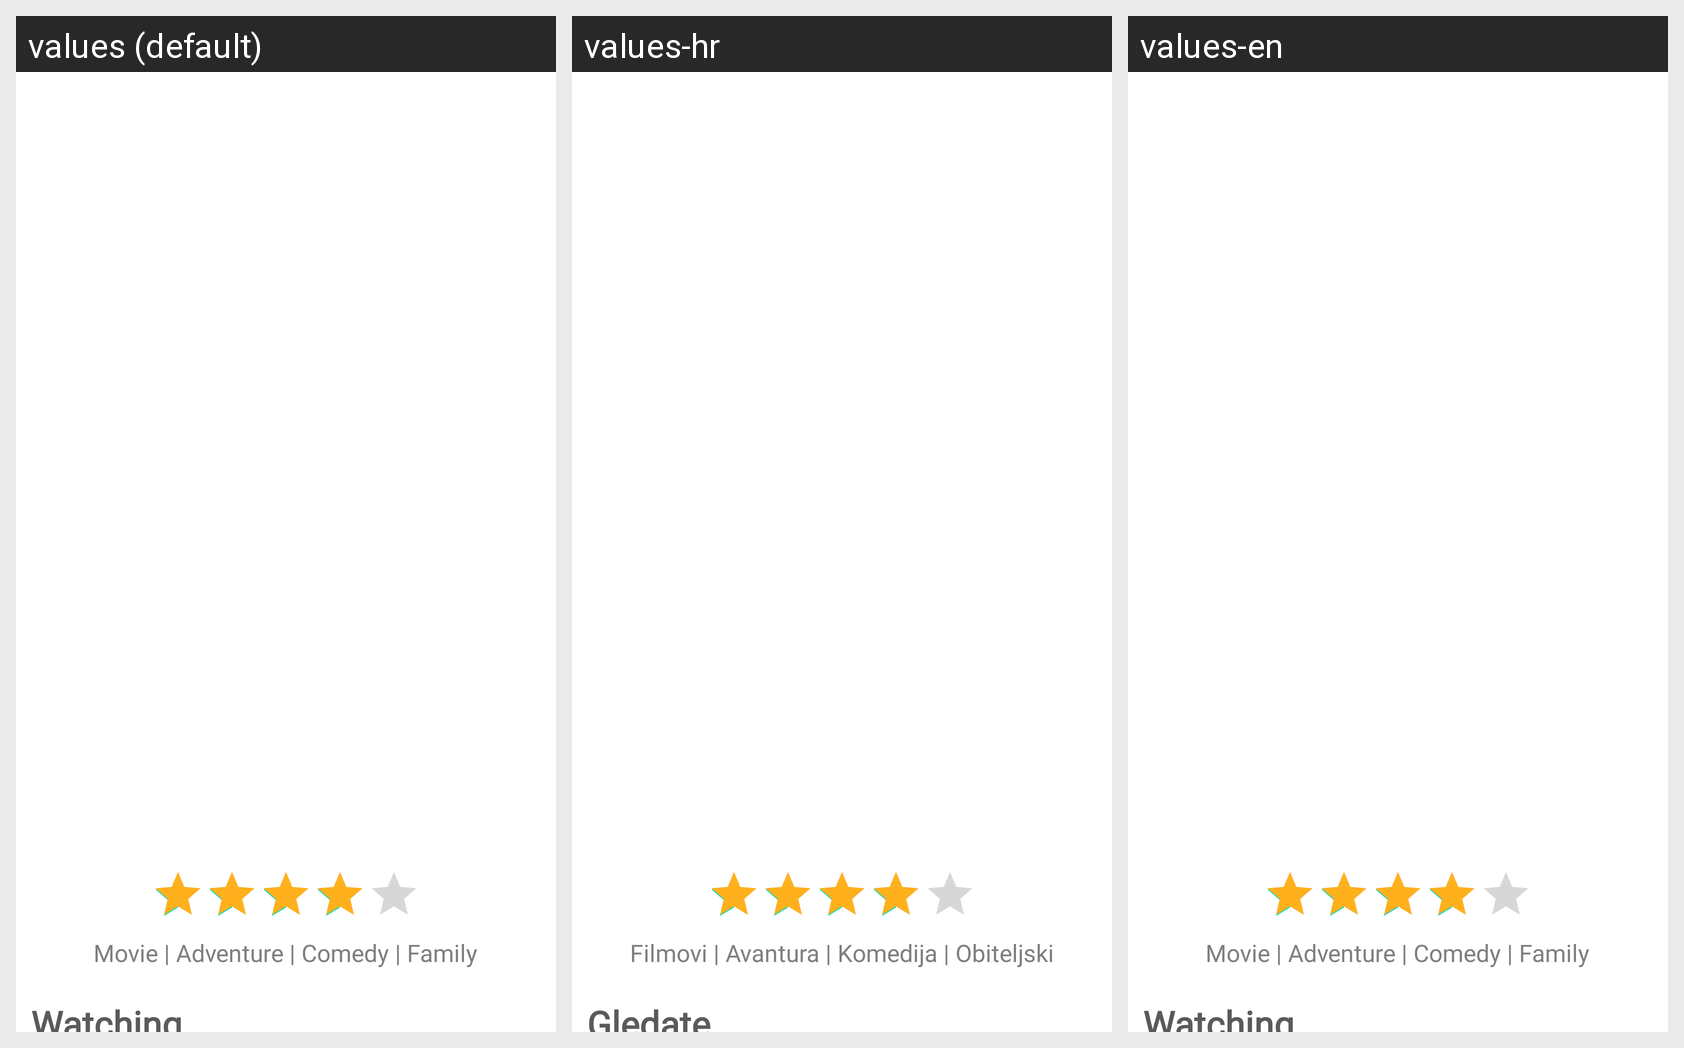

This grid shows one Android layout under several languages. Give, for every string resource on the screen, its name, the default text and each shown locale's text.
Android screen res/layout/fragment_home.xml rendered under 3 locales, left to right: values (default), values-hr, values-en. Device: Nexus 5 (rendered at 1080×1920; each locale shown at half size, 540×960, under a caption strip naming it); theme Theme.QSDMovies.
Other locales in the repository, not shown: values-de, values-es, values-it.
Strings drawn on this screen, with the default value and each locale's value (text and hints the layout hard-codes, and strings that could not be matched under every locale, appear in the picture but are not listed):

movie_adventure_comedy_family
  values: Movie | Adventure | Comedy | Family
  values-hr: Filmovi | Avantura | Komedija | Obiteljski
  values-en: Movie | Adventure | Comedy | Family

watching
  values: Watching
  values-hr: Gledate
  values-en: Watching
